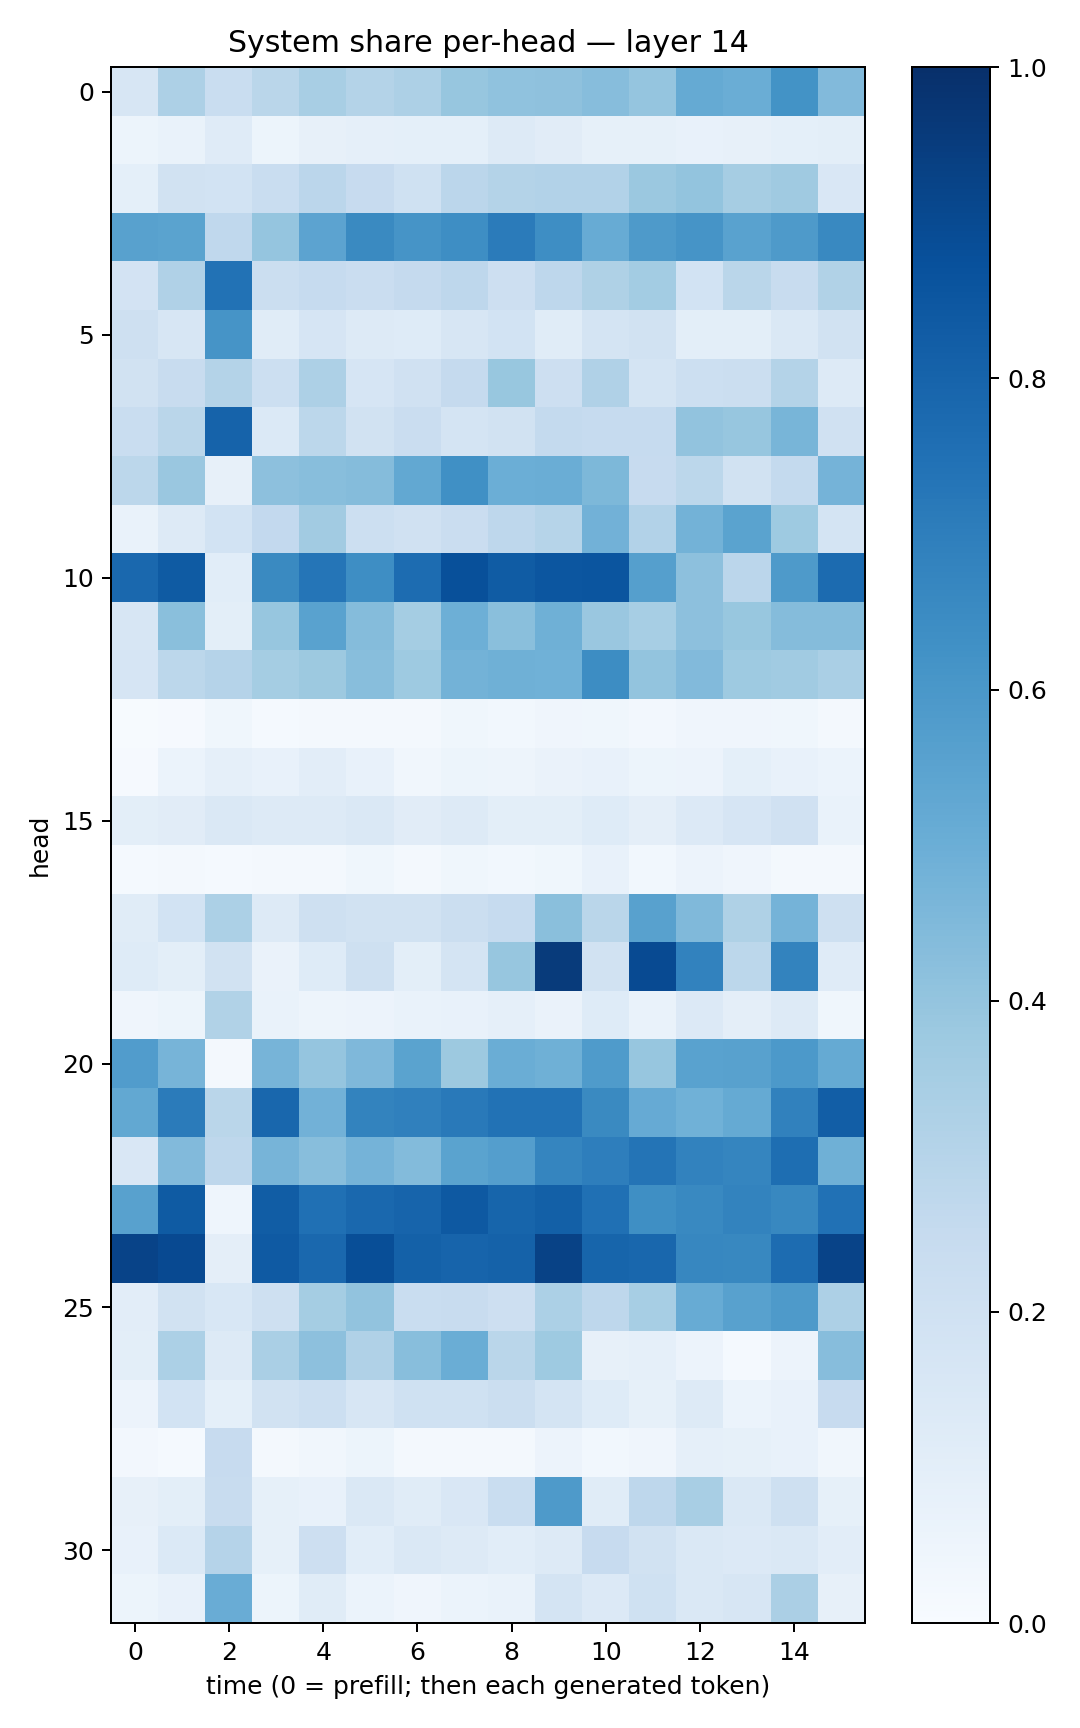

The data file committed next to this chart (first rows):
0.1581994, 0.3271647, 0.23055938, 0.28730062, 0.3410831, 0.30709958, 0.32763654, 0.3930838, 0.41008228, 0.41268378, 0.43164465, 0.39787704, 0.5193655, 0.5004645, 0.6198055, 0.4435975
0.05233, 0.06737, 0.1183, 0.05284, 0.08148, 0.08728, 0.09341, 0.09345, 0.1265, 0.1126, 0.08287, 0.08548, 0.07056, 0.07901, 0.09235, 0.09868
0.09298, 0.1887, 0.1851, 0.2338, 0.2845, 0.2453, 0.1995, 0.2838, 0.3058, 0.3089, 0.3113, 0.3806, 0.4019, 0.3477, 0.368, 0.1516
0.5566, 0.5491, 0.266, 0.3973, 0.5451, 0.6555, 0.6103, 0.637, 0.7098, 0.637, 0.5093, 0.5871, 0.6117, 0.554, 0.5891, 0.6583
0.1835, 0.3174, 0.746, 0.2242, 0.2482, 0.228, 0.2511, 0.2768, 0.2119, 0.2746, 0.3242, 0.3571, 0.186, 0.2858, 0.241, 0.3148
0.2092, 0.1615, 0.6104, 0.1166, 0.1661, 0.1267, 0.1239, 0.1601, 0.186, 0.1169, 0.1767, 0.1876, 0.1001, 0.1005, 0.1429, 0.1953
0.1938, 0.2358, 0.3054, 0.2162, 0.3252, 0.1659, 0.1985, 0.2502, 0.3875, 0.2118, 0.3194, 0.1775, 0.2154, 0.2238, 0.3065, 0.1306
0.2323, 0.2872, 0.8016, 0.1394, 0.2798, 0.1947, 0.2281, 0.1796, 0.1918, 0.2542, 0.2474, 0.2464, 0.406, 0.393, 0.4658, 0.1977
0.2779, 0.3834, 0.0817, 0.4171, 0.4288, 0.4347, 0.5246, 0.6318, 0.4988, 0.5038, 0.4554, 0.2451, 0.2775, 0.1921, 0.2544, 0.475
0.06714, 0.1289, 0.1868, 0.2602, 0.3598, 0.2183, 0.1954, 0.2278, 0.2748, 0.2978, 0.4809, 0.3103, 0.4785, 0.5483, 0.3748, 0.1767
0.7818, 0.8322, 0.1064, 0.6545, 0.7312, 0.6402, 0.766, 0.8756, 0.8306, 0.8517, 0.8588, 0.5649, 0.415, 0.2849, 0.5892, 0.7701
0.1563, 0.4227, 0.098, 0.3935, 0.5543, 0.4343, 0.352, 0.4947, 0.4257, 0.4885, 0.3866, 0.3447, 0.4162, 0.3872, 0.4349, 0.434
0.1672, 0.28, 0.3031, 0.3524, 0.3783, 0.4273, 0.3744, 0.4772, 0.4883, 0.4855, 0.6408, 0.3995, 0.4439, 0.3714, 0.3635, 0.3378
0.007221, 0.0103, 0.0382, 0.01556, 0.02182, 0.01875, 0.01827, 0.03627, 0.02868, 0.04203, 0.03792, 0.02599, 0.04119, 0.04037, 0.03829, 0.01667
0.007972, 0.06143, 0.08735, 0.07266, 0.1032, 0.0715, 0.03278, 0.05093, 0.05061, 0.06464, 0.07672, 0.05358, 0.05778, 0.09305, 0.07418, 0.0586
0.09886, 0.1109, 0.1469, 0.1293, 0.1311, 0.1461, 0.1106, 0.1297, 0.1013, 0.09844, 0.1226, 0.09417, 0.1353, 0.1641, 0.1987, 0.06843
0.01479, 0.02196, 0.01316, 0.01769, 0.02173, 0.03748, 0.02295, 0.03715, 0.02946, 0.03576, 0.07172, 0.02941, 0.05584, 0.0413, 0.02312, 0.02307
0.1134, 0.1857, 0.3295, 0.1321, 0.2063, 0.1943, 0.1937, 0.2221, 0.2474, 0.4256, 0.2869, 0.5549, 0.4457, 0.3207, 0.4748, 0.2094
0.1244, 0.1005, 0.1902, 0.06299, 0.1237, 0.2033, 0.1004, 0.1773, 0.3929, 0.954, 0.1948, 0.8957, 0.6821, 0.2779, 0.6777, 0.1173
0.04161, 0.05399, 0.3158, 0.06862, 0.04884, 0.05644, 0.0693, 0.07184, 0.08697, 0.06394, 0.1235, 0.06772, 0.1339, 0.09418, 0.1291, 0.03668
0.5755, 0.4688, 0.01691, 0.4722, 0.3972, 0.4524, 0.5475, 0.3761, 0.5017, 0.4908, 0.5855, 0.3934, 0.5535, 0.5568, 0.5902, 0.5163
0.5268, 0.7071, 0.2861, 0.789, 0.4831, 0.6793, 0.6889, 0.718, 0.7447, 0.7437, 0.6524, 0.5153, 0.4882, 0.5162, 0.6873, 0.8203
0.1516, 0.4441, 0.2744, 0.4704, 0.427, 0.4757, 0.4388, 0.5487, 0.57, 0.6714, 0.6991, 0.7367, 0.6821, 0.6713, 0.7588, 0.4913
0.5558, 0.8322, 0.04446, 0.828, 0.7515, 0.7851, 0.7993, 0.8403, 0.796, 0.8137, 0.7531, 0.6349, 0.6572, 0.6775, 0.6618, 0.7479
0.925, 0.9021, 0.09585, 0.838, 0.7832, 0.885, 0.8096, 0.7994, 0.808, 0.9273, 0.795, 0.7876, 0.6673, 0.6634, 0.7672, 0.9246
0.1027, 0.1875, 0.1552, 0.205, 0.3533, 0.4058, 0.2334, 0.2414, 0.211, 0.3299, 0.2767, 0.3444, 0.5095, 0.5576, 0.5886, 0.3244
0.09961, 0.3292, 0.1321, 0.3364, 0.4145, 0.3189, 0.4285, 0.5021, 0.2862, 0.3724, 0.08123, 0.08917, 0.05821, 0.01383, 0.05561, 0.4335
0.05562, 0.1859, 0.09251, 0.191, 0.2165, 0.1616, 0.2024, 0.2023, 0.2196, 0.1764, 0.1248, 0.08572, 0.129, 0.0598, 0.07553, 0.2422
0.02468, 0.01523, 0.2448, 0.01639, 0.03319, 0.05463, 0.01861, 0.02015, 0.02179, 0.05521, 0.0311, 0.0408, 0.08886, 0.08588, 0.07071, 0.03367
0.07816, 0.1009, 0.2358, 0.08574, 0.07099, 0.1409, 0.1171, 0.1508, 0.2321, 0.5862, 0.1155, 0.276, 0.3402, 0.1431, 0.2037, 0.08365
0.07593, 0.1368, 0.3046, 0.08251, 0.2122, 0.1086, 0.1411, 0.125, 0.1081, 0.1282, 0.2442, 0.1942, 0.1422, 0.1338, 0.1478, 0.1028
0.05309, 0.07384, 0.506, 0.05122, 0.1153, 0.06075, 0.04141, 0.06146, 0.06869, 0.1734, 0.1345, 0.1993, 0.1461, 0.1603, 0.3329, 0.08135
